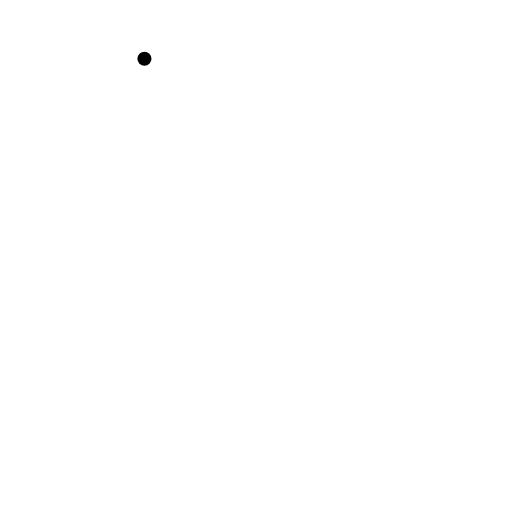
t = 0.00 s
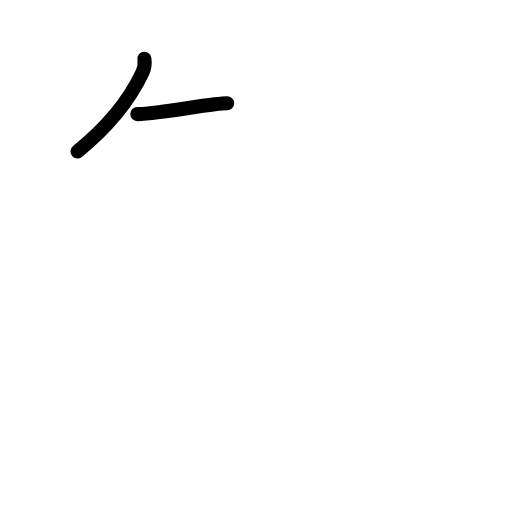
t = 1.83 s
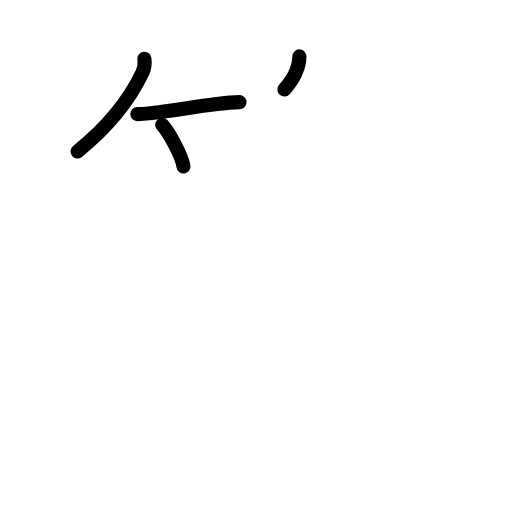
t = 3.63 s
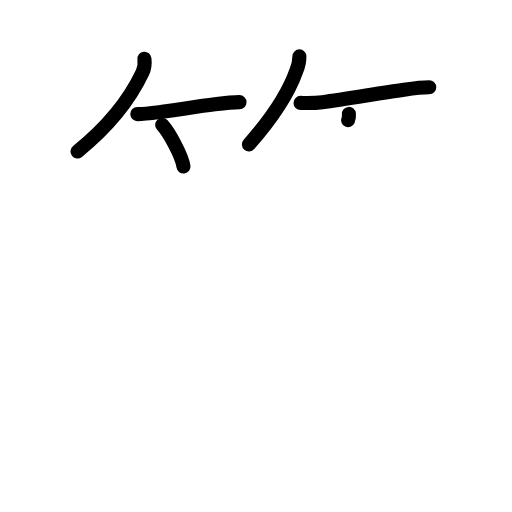
t = 5.38 s
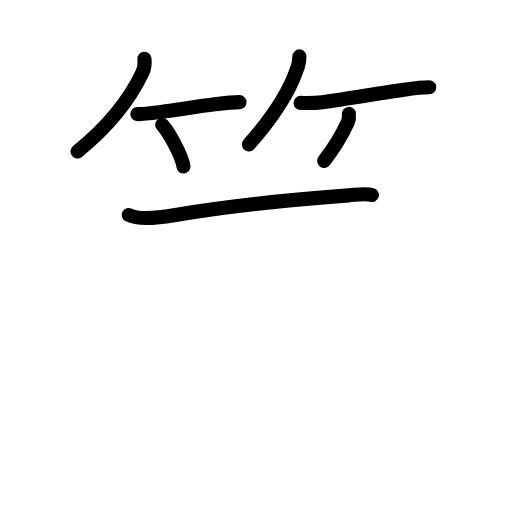
t = 6.83 s
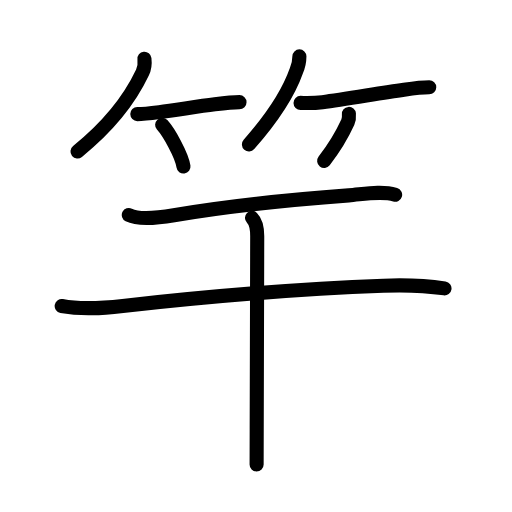
t = 9.00 s

The animated SVG that drew these frames (rendered in a browser with its animation timeline set to each time). Animation: 30 SMIL elements (animate=30); one cycle of 9.00 s.

<?xml version="1.0" encoding="UTF-8"?>
<!--
AniKanjiVG is licensed by CC-BY-SA Paul C. Sommerhoff (https://bitbucket.org/sommerhoff/anikanjivg).
AniKanjiVG uses KanjiVG which is licensed by CC-BY-SA Ulrich Apel (http://kanjivg.tagaini.net).
See also http://creativecommons.org/licenses/by-sa/3.0/
-->
<svg xmlns:kvg='http://kanjivg.tagaini.net' xmlns='http://www.w3.org/2000/svg' width='109' height='109' viewBox='0 0 109 109' style='fill:none;stroke:#000000;stroke-width:3;stroke-linecap:round;stroke-linejoin:round;' id="kvg:kanji_07aff"><g id="kvg:07aff" kvg:element="竿"><g id="kvg:07aff-g1" kvg:element="竹" kvg:variant="true" kvg:position="top" kvg:radical="general"><g id="kvg:07aff-g2" kvg:position="left"><path id="kvg:07aff-s1" kvg:type="㇒" d="M30.75,12.5c0.12,1.03,0.02,2.03-0.42,2.95C28,20.38,23.75,26.38,16.5,32.25"><animate attributeName="d" begin="0.0s" dur="0.5s" from="M30.75,12.5C30.75,12.5,30.75,12.5,30.75,12.5" to="M30.75,12.5c0.12,1.03,0.02,2.03-0.42,2.95" />
<animate attributeName="d" begin="0.5s" dur="0.5s" from="M30.75,12.5c0.12,1.03,0.02,2.03-0.42,2.95c0,0,0,0,0,0,0" to="M30.75,12.5c0.12,1.03,0.02,2.03-0.42,2.95C28,20.38,23.75,26.38,16.5,32.25" />
</path>
<path id="kvg:07aff-s2" kvg:type="㇐b" d="M29.23,24.29c1.06,0,2.72-0.17,4.68-0.42c3.56-0.46,8.11-1.19,11.83-1.66c2.14-0.27,4.01-0.46,5.25-0.46"><animate attributeName="d" begin="1.0s" dur="0.3333333333333333s" from="M29.23,24.29C29.23,24.29,29.23,24.29,29.23,24.29" to="M29.23,24.29c1.06,0,2.72-0.17,4.68-0.42" />
<animate attributeName="d" begin="1.3333333333333333s" dur="0.3333333333333333s" from="M29.23,24.29c1.06,0,2.72-0.17,4.68-0.42c0,0,0,0,0,0,0" to="M29.23,24.29c1.06,0,2.72-0.17,4.68-0.42c3.56-0.46,8.11-1.19,11.83-1.66" />
<animate attributeName="d" begin="1.6666666666666665s" dur="0.3333333333333333s" from="M29.23,24.29c1.06,0,2.72-0.17,4.68-0.42c3.56-0.46,8.11-1.19,11.83-1.66c0,0,0,0,0,0,0" to="M29.23,24.29c1.06,0,2.72-0.17,4.68-0.42c3.56-0.46,8.11-1.19,11.83-1.66c2.14-0.27,4.01-0.46,5.25-0.46" />
<animate attributeName="d" begin="0s" dur="1.0s" from="M-100,-100" to="M-100,-100" />
</path>
<path id="kvg:07aff-s3" kvg:type="㇔/㇑" d="M34.52,26.58c1.43,1.57,4.19,6.45,4.54,8.88"><animate attributeName="d" begin="2.0s" dur="1.0s" from="M34.52,26.58C34.52,26.58,34.52,26.58,34.52,26.58" to="M34.52,26.58c1.43,1.57,4.19,6.45,4.54,8.88" />
<animate attributeName="d" begin="0s" dur="2.0s" from="M-100,-100" to="M-100,-100" />
</path>
</g>
<g id="kvg:07aff-g3" kvg:position="right"><path id="kvg:07aff-s4" kvg:type="㇒" d="M63.74,12c0,1.38-0.26,2.23-0.68,3.15C61.46,19.7,57.63,25.49,53,30.75"><animate attributeName="d" begin="3.0s" dur="0.5s" from="M63.74,12C63.74,12,63.74,12,63.74,12" to="M63.74,12c0,1.38-0.26,2.23-0.68,3.15" />
<animate attributeName="d" begin="3.5s" dur="0.5s" from="M63.74,12c0,1.38-0.26,2.23-0.68,3.15c0,0,0,0,0,0,0" to="M63.74,12c0,1.38-0.26,2.23-0.68,3.15C61.46,19.7,57.63,25.49,53,30.75" />
<animate attributeName="d" begin="0s" dur="3.0s" from="M-100,-100" to="M-100,-100" />
</path>
<path id="kvg:07aff-s5" kvg:type="㇐b" d="M63.98,21.91c1.04,0,2.68,0.09,4.66-0.16c4.97-0.62,12.1-1.93,17.36-2.65c2.24-0.31,4.14-0.51,5.38-0.51"><animate attributeName="d" begin="4.0s" dur="0.3333333333333333s" from="M63.98,21.91C63.98,21.91,63.98,21.91,63.98,21.91" to="M63.98,21.91c1.04,0,2.68,0.09,4.66-0.16" />
<animate attributeName="d" begin="4.333333333333333s" dur="0.3333333333333333s" from="M63.98,21.91c1.04,0,2.68,0.09,4.66-0.16c0,0,0,0,0,0,0" to="M63.98,21.91c1.04,0,2.68,0.09,4.66-0.16c4.97-0.62,12.1-1.93,17.36-2.65" />
<animate attributeName="d" begin="4.666666666666667s" dur="0.3333333333333333s" from="M63.98,21.91c1.04,0,2.68,0.09,4.66-0.16c4.97-0.62,12.1-1.93,17.36-2.65c0,0,0,0,0,0,0" to="M63.98,21.91c1.04,0,2.68,0.09,4.66-0.16c4.97-0.62,12.1-1.93,17.36-2.65c2.24-0.31,4.14-0.51,5.38-0.51" />
<animate attributeName="d" begin="0s" dur="4.0s" from="M-100,-100" to="M-100,-100" />
</path>
<path id="kvg:07aff-s6" kvg:type="㇒/㇚" d="M74.28,24.25c0.05,0.61,0.02,1.21-0.23,1.77c-1.42,3.11-2.79,5.36-5.04,8.23"><animate attributeName="d" begin="5.0s" dur="0.5s" from="M74.28,24.25C74.28,24.25,74.28,24.25,74.28,24.25" to="M74.28,24.25c0.05,0.61,0.02,1.21-0.23,1.77" />
<animate attributeName="d" begin="5.5s" dur="0.5s" from="M74.28,24.25c0.05,0.61,0.02,1.21-0.23,1.77c0,0,0,0,0,0,0" to="M74.28,24.25c0.05,0.61,0.02,1.21-0.23,1.77c-1.42,3.11-2.79,5.36-5.04,8.23" />
<animate attributeName="d" begin="0s" dur="5.0s" from="M-100,-100" to="M-100,-100" />
</path>
</g>
</g>
<g id="kvg:07aff-g4" kvg:element="干" kvg:position="bottom"><path id="kvg:07aff-s7" kvg:type="㇐" d="M27.42,45.77c2.44,1.23,7.17,0.46,9.6,0.05C47.75,44,61.88,42.5,74.25,41.59c2.98-0.22,6.92-1.02,9.87-0.13"><animate attributeName="d" begin="6.0s" dur="0.3333333333333333s" from="M27.42,45.77C27.42,45.77,27.42,45.77,27.42,45.77" to="M27.42,45.77c2.44,1.23,7.17,0.46,9.6,0.05" />
<animate attributeName="d" begin="6.333333333333333s" dur="0.3333333333333333s" from="M27.42,45.77c2.44,1.23,7.17,0.46,9.6,0.05c0,0,0,0,0,0,0" to="M27.42,45.77c2.44,1.23,7.17,0.46,9.6,0.05C47.75,44,61.88,42.5,74.25,41.59" />
<animate attributeName="d" begin="6.666666666666667s" dur="0.3333333333333333s" from="M27.42,45.77c2.44,1.23,7.17,0.46,9.6,0.05C47.75,44,61.88,42.5,74.25,41.59c0,0,0,0,0,0,0" to="M27.42,45.77c2.44,1.23,7.17,0.46,9.6,0.05C47.75,44,61.88,42.5,74.25,41.59c2.98-0.22,6.92-1.02,9.87-0.13" />
<animate attributeName="d" begin="0s" dur="6.0s" from="M-100,-100" to="M-100,-100" />
</path>
<g id="kvg:07aff-g5" kvg:element="十"><path id="kvg:07aff-s8" kvg:type="㇐" d="M13.13,65.14c4.34,0.83,8.62,0.48,13.01-0.01C43,63.25,63,61.5,81.62,60.82c4.36-0.16,8.7-0.06,13.01,0.57"><animate attributeName="d" begin="7.0s" dur="0.3333333333333333s" from="M13.13,65.14C13.13,65.14,13.13,65.14,13.13,65.14" to="M13.13,65.14c4.34,0.83,8.62,0.48,13.01-0.01" />
<animate attributeName="d" begin="7.333333333333333s" dur="0.3333333333333333s" from="M13.13,65.14c4.34,0.83,8.62,0.48,13.01-0.01c0,0,0,0,0,0,0" to="M13.13,65.14c4.34,0.83,8.62,0.48,13.01-0.01C43,63.25,63,61.5,81.62,60.82" />
<animate attributeName="d" begin="7.666666666666667s" dur="0.3333333333333333s" from="M13.13,65.14c4.34,0.83,8.62,0.48,13.01-0.01C43,63.25,63,61.5,81.62,60.82c0,0,0,0,0,0,0" to="M13.13,65.14c4.34,0.83,8.62,0.48,13.01-0.01C43,63.25,63,61.5,81.62,60.82c4.36-0.16,8.7-0.06,13.01,0.57" />
<animate attributeName="d" begin="0s" dur="7.0s" from="M-100,-100" to="M-100,-100" />
</path>
<path id="kvg:07aff-s9" kvg:type="㇑" d="M53.64,46.38c0.8,0.8,1.12,2.24,1.12,3.92c0,2.92-0.08,27.75-0.11,40.94c-0.01,3.71-0.02,6.51-0.02,7.63"><animate attributeName="d" begin="8.0s" dur="0.3333333333333333s" from="M53.64,46.38C53.64,46.38,53.64,46.38,53.64,46.38" to="M53.64,46.38c0.8,0.8,1.12,2.24,1.12,3.92" />
<animate attributeName="d" begin="8.333333333333334s" dur="0.3333333333333333s" from="M53.64,46.38c0.8,0.8,1.12,2.24,1.12,3.92c0,0,0,0,0,0,0" to="M53.64,46.38c0.8,0.8,1.12,2.24,1.12,3.92c0,2.92-0.08,27.75-0.11,40.94" />
<animate attributeName="d" begin="8.666666666666666s" dur="0.3333333333333333s" from="M53.64,46.38c0.8,0.8,1.12,2.24,1.12,3.92c0,2.92-0.08,27.75-0.11,40.94c0,0,0,0,0,0,0" to="M53.64,46.38c0.8,0.8,1.12,2.24,1.12,3.92c0,2.92-0.08,27.75-0.11,40.94c-0.01,3.71-0.02,6.51-0.02,7.63" />
<animate attributeName="d" begin="0s" dur="8.0s" from="M-100,-100" to="M-100,-100" />
</path>
</g>
</g>
</g>
</svg>
